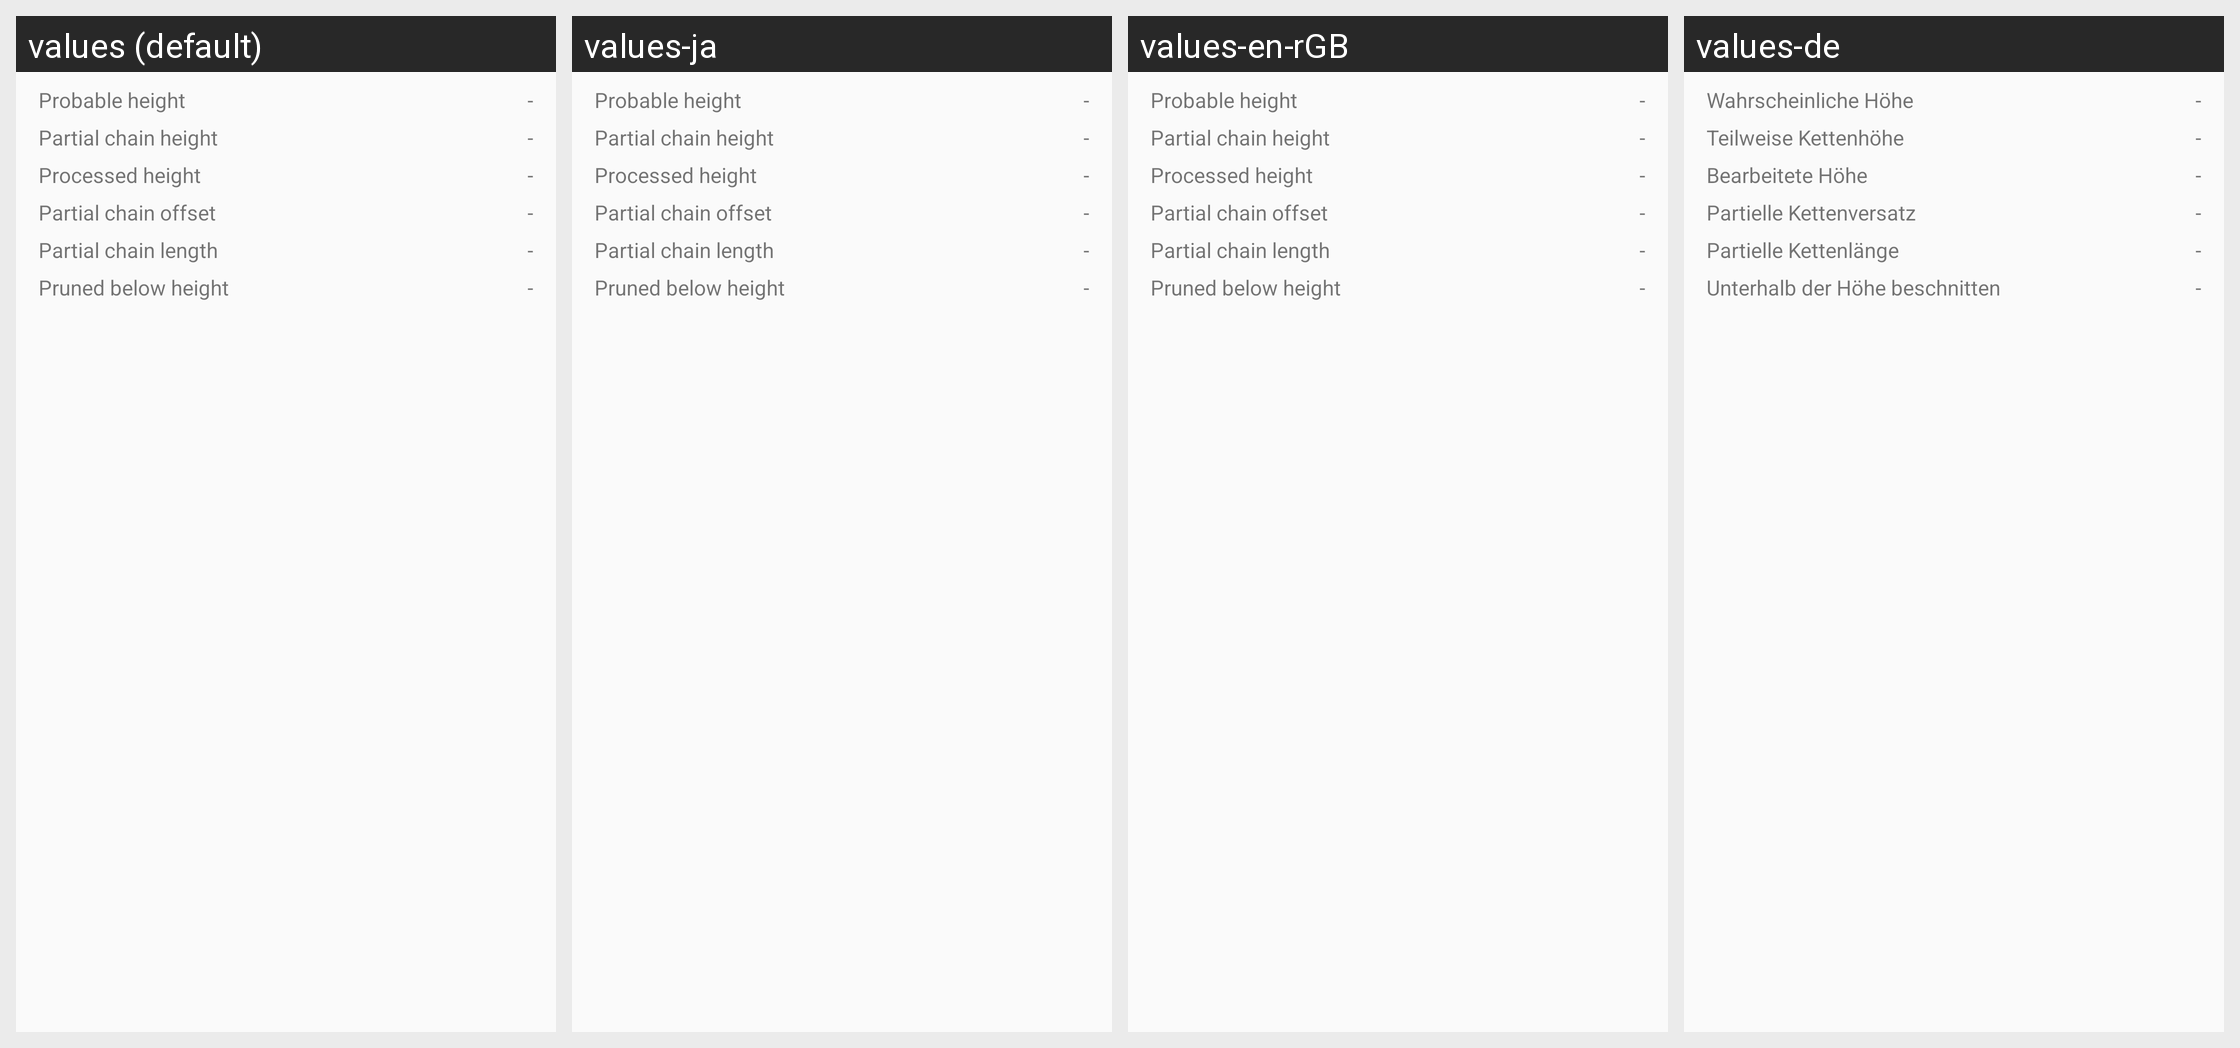

Here is an Android app screen in its default locale and in the app's own translations. Write out the translated-string differences for the strings that appear on this screen.
Android screen res/layout/processing_fragment.xml rendered under 4 locales, left to right: values (default), values-ja, values-en-rGB, values-de. Device: Nexus 5 (rendered at 1080×1920; each locale shown at half size, 540×960, under a caption strip naming it); theme AppTheme.
Other locales in the repository, not shown: values-ca, values-en-rAU, values-en-rCA, values-en-rUS, values-en-rZA, values-es, values-fi, values-fr, values-it, values-ko, values-nl, values-no, values-pl, values-pt, values-pt-rBR, values-ru, values-vi, values-zh-rCN, values-zh-rTW.
Strings drawn on this screen, with the default value and each locale's value (text and hints the layout hard-codes, and strings that could not be matched under every locale, appear in the picture but are not listed):

chain_status_label_probable_height
  values: Probable height
  values-ja: Probable height  [not translated; the default value is used]
  values-en-rGB: Probable height
  values-de: Wahrscheinliche Höhe

chain_status_label_partial_height
  values: Partial chain height
  values-ja: Partial chain height  [not translated; the default value is used]
  values-en-rGB: Partial chain height
  values-de: Teilweise Kettenhöhe

chain_status_label_processed_height
  values: Processed height
  values-ja: Processed height  [not translated; the default value is used]
  values-en-rGB: Processed height
  values-de: Bearbeitete Höhe

chain_status_label_chain_offset
  values: Partial chain offset
  values-ja: Partial chain offset  [not translated; the default value is used]
  values-en-rGB: Partial chain offset
  values-de: Partielle Kettenversatz

chain_status_label_chain_length
  values: Partial chain length
  values-ja: Partial chain length  [not translated; the default value is used]
  values-en-rGB: Partial chain length
  values-de: Partielle Kettenlänge

chain_status_label_pruned_height
  values: Pruned below height
  values-ja: Pruned below height  [not translated; the default value is used]
  values-en-rGB: Pruned below height
  values-de: Unterhalb der Höhe beschnitten
